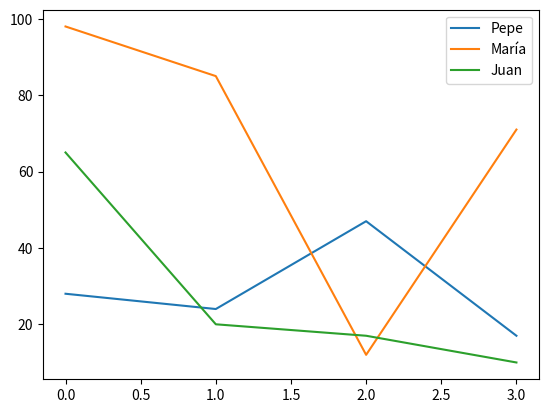

Write the Python code that produced this figure.
'''
Configuración previa
El análisis de datos básico en Python se realiza utilizando tres bibliotecas que se complementan perfectamente entre ellas:

NumPy: Para manejar arrays.
Pandas: Para manejar dataframes.
Matplotlib: Para visualizar gráficos.
Son externas a Python por lo que tenemos que instalarlas para poder utilizarlas:

pip install numpy pandas matplotlib
También se puede instalar desde el propio Jupyter Notebook con una exclamación delante:

!pip install numpy pandas matplotlib
Tardará un rato en ejecutar la celda pero veremos el resultado:

!pip install numpy pandas matplotlib
'''

# Normalmente se suele importar numpy como np
import numpy as np
import pandas as pd
import matplotlib.pyplot as plt

# Podemos crear un arreglo a partir de
array = np.array([1, 2, 3, 4, 5])

# Y lo mostramos
print(array)
print(type(array))
print(array.ndim)

#En la tupla (5,) el primer valor indica a que el array
#tiene 5 elementos en la primera dimensión (de ancho).
print(array.shape)
#Ahora bien, si definimos un array a partir de una lista anidada formada por dos sublistas:
array = np.array([
    [1, 2, 3, 4, 5],
    [6, 7, 8, 9, 10]
])
print(array)
print(array.ndim)
print(array.ndim)

'''
En este caso array se muestra como una tabla de 2 filas y 5 columnas, números que precisamente concuerdan con la forma (2, 5).

Estas estructuras formadas por filas y columnas parecidas a una tabla tienen dos dimensiones, ancho y alto.

También se conocen como vectores multidimensionales o matrices 2D.
'''
#Tipo de datos
#Podemos consultar el tipo de un array, 
# por ejemplo éste que contiene sólo enteros:
array = np.array([1, 2, 3, 4, 5])
print(array.dtype)
array = np.array([1, 2, 3, 4, 5, 6.1234])
print(array.dtype)
array = np.array(["Hola", "que", "tal"])
print(array.dtype)
array = np.array(["Hola", 1234, 3.1415])
print(array.dtype)
print(array)
tabla = pd.DataFrame(
    np.random.randint(0, 100, size=(4, 3)),
    columns=['Pepe', 'María', 'Juan'])

print(tabla)
tabla.plot()
plt.show()